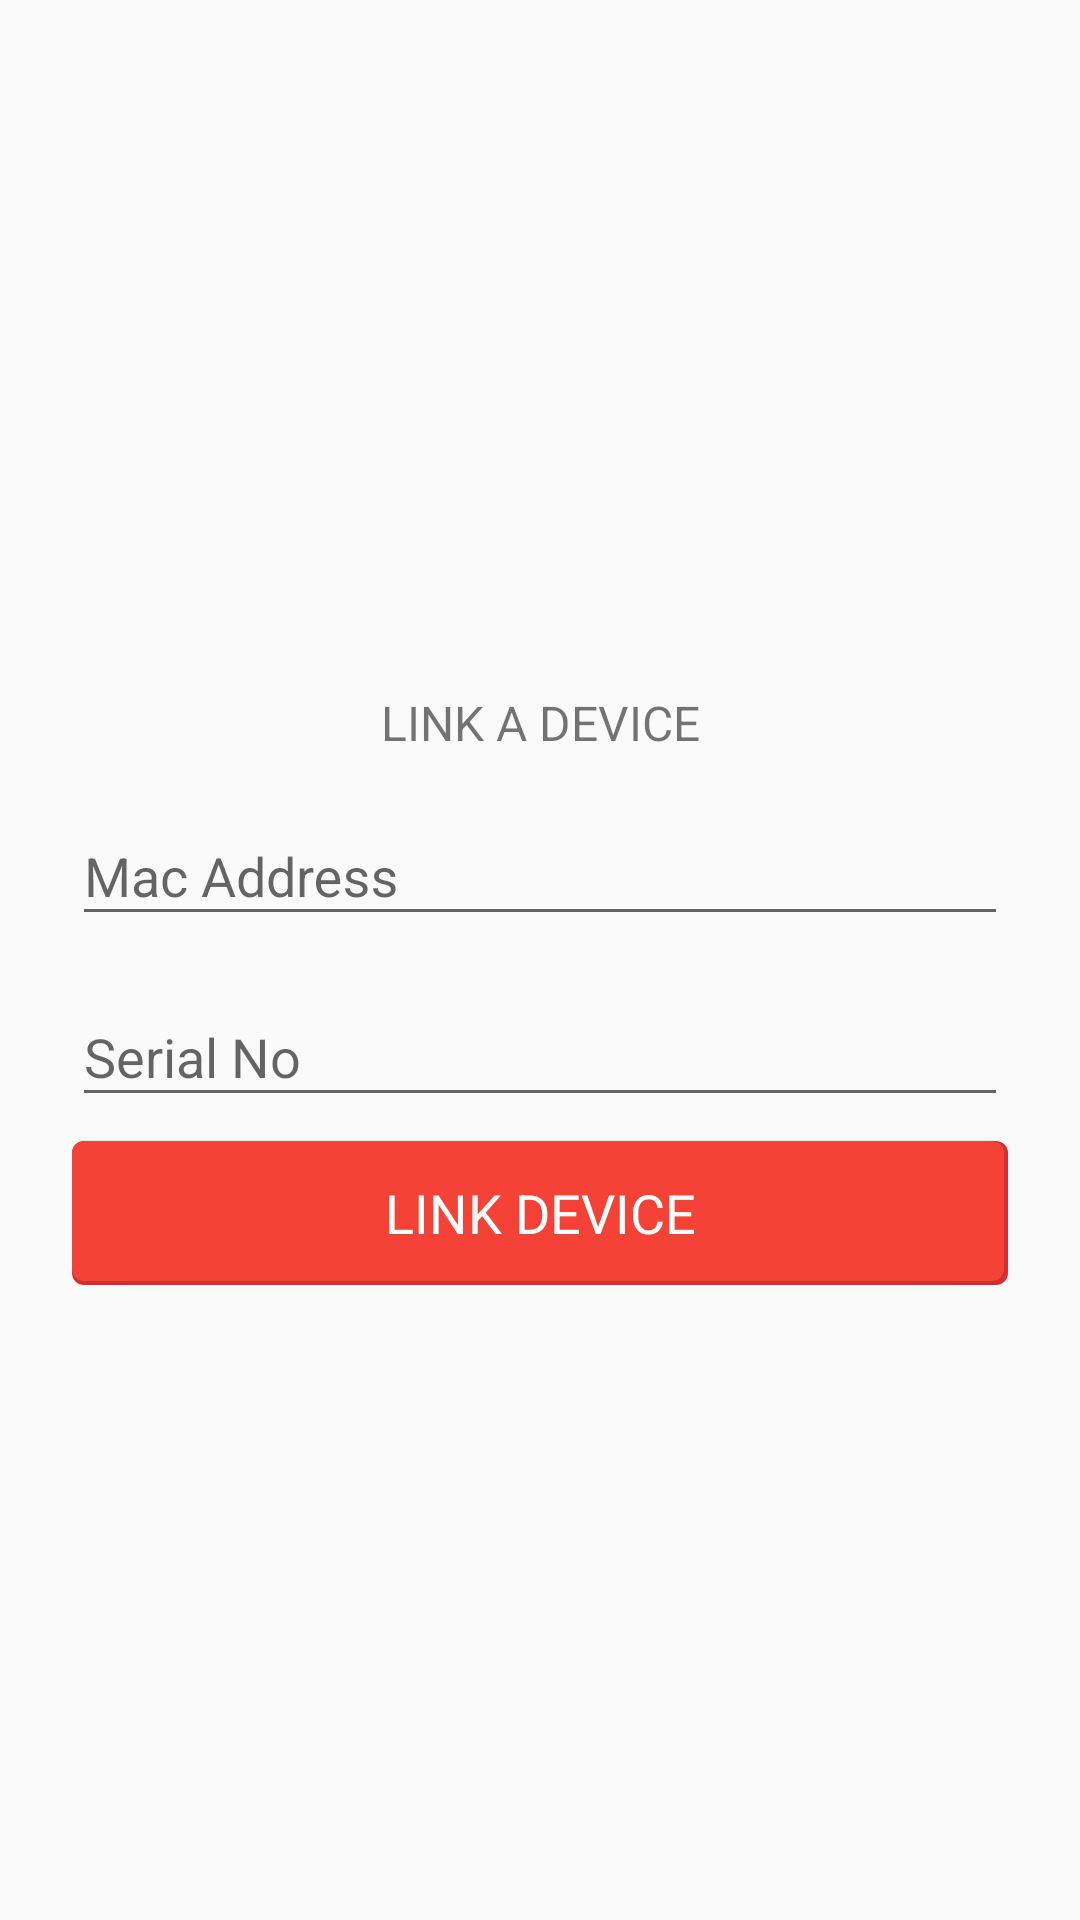

Produce the Android XML layout that renders to this screen, including the resource entries it uses.
<!-- AndroidManifest.xml: application theme AppTheme -->
<!-- res/layout/layout_dialog.xml -->
<?xml version="1.0" encoding="utf-8"?>
<android.support.constraint.ConstraintLayout xmlns:android="http://schemas.android.com/apk/res/android"
    xmlns:app="http://schemas.android.com/apk/res-auto"
    app:layout_behavior="@string/appbar_scrolling_view_behavior"
    android:layout_width="match_parent"
    android:layout_height="match_parent"
    android:gravity="center_vertical"
    android:padding="16dp" >

    <TextView
        android:id="@+id/dialog_title"
        android:layout_width="wrap_content"
        android:layout_height="wrap_content"
        android:text="Link a Device"
        android:textSize="16sp"
        android:fontFamily="sans-serif"
        android:textAllCaps="true"
        android:layout_marginLeft="8dp"
        android:layout_marginRight="8dp"
        android:layout_marginBottom="8dp"
        app:layout_constraintBottom_toTopOf="@+id/mac_address_input_layout"
        app:layout_constraintRight_toRightOf="parent"
        app:layout_constraintLeft_toLeftOf="parent"
        />

    <android.support.design.widget.TextInputLayout
        android:id="@+id/mac_address_input_layout"
        android:layout_width="0dp"
        android:layout_height="wrap_content"
        android:layout_marginLeft="8dp"
        android:layout_marginBottom="8dp"
        android:layout_marginRight="8dp"
        app:layout_constraintBottom_toTopOf="@+id/guideline"
        app:layout_constraintRight_toRightOf="parent"
        app:layout_constraintLeft_toLeftOf="parent">

        <android.support.design.widget.TextInputEditText
            android:id="@+id/mac_address_edit_text"
            android:layout_width="match_parent"
            android:layout_height="match_parent"
            android:hint="@string/device_mac_address"
            android:inputType="textCapCharacters|text"
            android:lines="1"/>
    </android.support.design.widget.TextInputLayout>

    <android.support.design.widget.TextInputLayout
        android:id="@+id/serial_text_input_layout"
        android:layout_width="0dp"
        android:layout_height="wrap_content"
        android:layout_marginBottom="8dp"
        android:layout_marginRight="8dp"
        android:layout_marginLeft="8dp"
        app:layout_constraintTop_toBottomOf="@+id/guideline"
        app:layout_constraintLeft_toLeftOf="parent"
        app:layout_constraintRight_toRightOf="parent">

        <android.support.design.widget.TextInputEditText
            android:id="@+id/serial_edit_text"
            android:layout_width="match_parent"
            android:layout_height="match_parent"
            android:inputType="textCapCharacters|text"
            android:hint="@string/device_serial_no" />
    </android.support.design.widget.TextInputLayout>

    <android.support.v7.widget.AppCompatButton
        android:id="@+id/btn_link_device"
        android:layout_width="match_parent"
        android:layout_height="wrap_content"
        android:text="@string/link_device"
        android:fontFamily="sans-serif"
        android:textSize="18sp"
        android:textColor="@color/white"
        android:layout_marginTop="8dp"
        android:layout_marginRight="8dp"
        android:layout_marginLeft="8dp"
        android:layout_marginBottom="8dp"
        app:layout_constraintTop_toBottomOf="@+id/serial_text_input_layout"
        app:layout_constraintRight_toRightOf="parent"
        app:layout_constraintLeft_toLeftOf="parent"
        android:background="@drawable/button_background" />

    <android.support.constraint.Guideline
        android:id="@+id/guideline"
        android:orientation="horizontal"
        android:layout_width="wrap_content"
        android:layout_height="wrap_content"
        app:layout_constraintGuide_percent="0.5"/>

</android.support.constraint.ConstraintLayout>
<!-- resources referenced by this layout -->
<resources>
  <color name="white">#ffffff</color>
  <!-- drawable button_background (drawable) -->
  <?xml version="1.0" encoding="utf-8"?>
  <layer-list xmlns:android="http://schemas.android.com/apk/res/android">
      <item>
          <shape android:shape="rectangle">
              <gradient android:angle="90"
                  android:endColor="@color/colorPrimaryDark" android:startColor="@color/colorPrimaryDark" />
              <corners android:radius="4dp" />
          </shape>
      </item>
  
      <item
          android:left="0dp"
          android:right="1.5dp"
          android:top="0dp"
          android:bottom="1.5dp">
          <shape android:shape="rectangle">
              <solid android:color="@color/colorPrimary"/>
              <corners android:radius="4dp" />
          </shape>
      </item>
  </layer-list>
  <string name="device_mac_address">Mac Address</string>
  <string name="device_serial_no">Serial No</string>
  <string name="link_device">Link Device</string>
  <style name="AppTheme" parent="Theme.AppCompat.Light.DarkActionBar">
          
          <item name="colorPrimary">@color/colorPrimary</item>
          <item name="colorPrimaryDark">@color/colorPrimaryDark</item>
          <item name="colorAccent">@color/colorAccent</item>
      </style>
  <color name="colorPrimaryDark">#D32F2F</color>
  <color name="colorPrimary">#F44336</color>
  <color name="colorAccent">#448AFF</color>
</resources>
